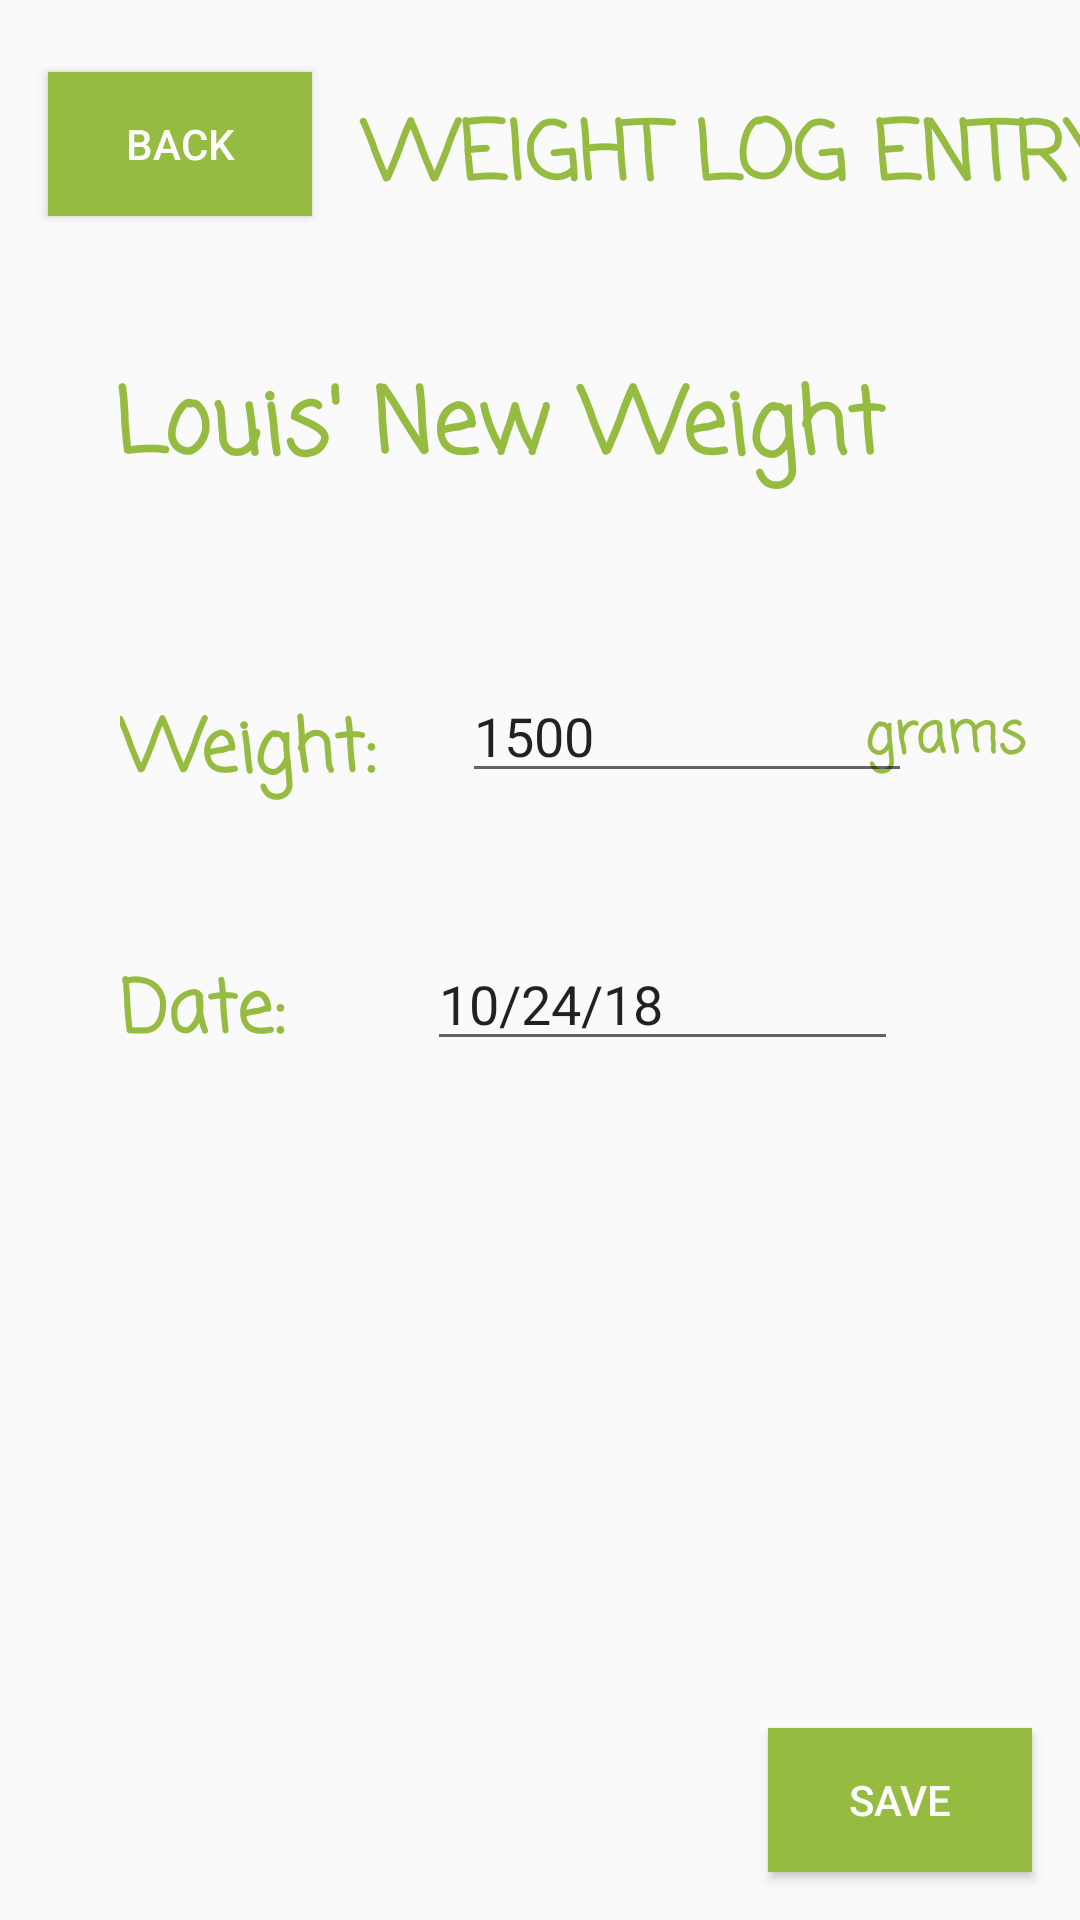

Write the Android layout XML for this screen, with the resource values it uses.
<!-- AndroidManifest.xml: application theme AppTheme -->
<!-- res/layout/activity_weight_log_entry.xml -->
<?xml version="1.0" encoding="utf-8"?>
<android.support.constraint.ConstraintLayout xmlns:android="http://schemas.android.com/apk/res/android"
    xmlns:app="http://schemas.android.com/apk/res-auto"
    xmlns:tools="http://schemas.android.com/tools"
    android:layout_width="match_parent"
    android:layout_height="match_parent"
    tools:context=".weight_log_entry">

    <Button
        android:id="@+id/backButton"
        android:layout_width="wrap_content"
        android:layout_height="wrap_content"
        android:layout_marginStart="16dp"
        android:layout_marginTop="24dp"
        android:layout_marginEnd="10dp"
        android:background="@color/colorPrimaryDark"
        android:text="Back"
        android:onClick="backToWeightLog"
        android:clickable="true"
        android:textColor="@color/colorAccent"
        app:layout_constraintEnd_toStartOf="@+id/title2"
        app:layout_constraintStart_toStartOf="parent"
        app:layout_constraintTop_toTopOf="parent" />

    <TextView
        android:id="@+id/title2"
        android:layout_width="266dp"
        android:layout_height="53dp"
        android:layout_marginStart="8dp"
        android:layout_marginTop="32dp"
        android:text="Weight Log Entry"
        android:textAlignment="center"
        android:textAllCaps="true"
        android:textColor="@color/colorPrimaryDark"
        android:textSize="27sp"
        android:textStyle="bold"
        app:fontFamily="casual"
        app:layout_constraintBottom_toTopOf="@+id/petName"
        app:layout_constraintStart_toEndOf="@+id/backButton"
        app:layout_constraintTop_toTopOf="parent"
        app:layout_constraintVertical_bias="0.0" />

    <TextView
        android:id="@+id/petName2"
        android:layout_width="302dp"
        android:layout_height="47dp"
        android:layout_marginStart="30dp"
        android:layout_marginTop="120dp"
        android:layout_marginEnd="12dp"
        android:text="Louis' New Weight"
        android:textColor="@color/colorPrimaryDark"
        android:textSize="30sp"
        android:textStyle="bold"
        app:fontFamily="casual"
        app:layout_constraintEnd_toEndOf="parent"
        app:layout_constraintStart_toStartOf="parent"
        app:layout_constraintTop_toTopOf="parent" />

    <TextView
        android:id="@+id/petName3"
        android:layout_width="106dp"
        android:layout_height="47dp"
        android:layout_marginStart="40dp"
        android:layout_marginLeft="40dp"
        android:layout_marginTop="232dp"
        android:text="Weight:"
        android:textColor="@color/colorPrimaryDark"
        android:textSize="24sp"
        android:textStyle="bold"
        app:fontFamily="casual"
        app:layout_constraintStart_toStartOf="parent"
        app:layout_constraintTop_toTopOf="parent" />

    <TextView
        android:id="@+id/petName5"
        android:layout_width="84dp"
        android:layout_height="30dp"
        android:layout_marginStart="8dp"
        android:layout_marginTop="232dp"
        android:text="grams"
        android:textColor="@color/colorPrimaryDark"
        android:textSize="18sp"
        android:textStyle="bold"
        app:fontFamily="casual"
        app:layout_constraintEnd_toEndOf="parent"
        app:layout_constraintHorizontal_bias="0.666"
        app:layout_constraintStart_toEndOf="@+id/editText"
        app:layout_constraintTop_toTopOf="parent" />

    <TextView
        android:id="@+id/Date"
        android:layout_width="88dp"
        android:layout_height="47dp"
        android:layout_marginStart="40dp"
        android:layout_marginLeft="40dp"
        android:layout_marginTop="40dp"
        android:text="Date:"
        android:textColor="@color/colorPrimaryDark"
        android:textSize="24sp"
        android:textStyle="bold"
        app:fontFamily="casual"
        app:layout_constraintStart_toStartOf="parent"
        app:layout_constraintTop_toBottomOf="@+id/petName3" />

    <EditText
        android:id="@+id/editText"
        android:layout_width="150dp"
        android:layout_height="wrap_content"
        android:layout_marginStart="8dp"
        android:layout_marginTop="56dp"
        android:layout_marginEnd="36dp"
        android:ems="10"
        android:inputType="numberDecimal"
        android:text="1500"
        app:layout_constraintEnd_toEndOf="parent"
        app:layout_constraintHorizontal_bias="0.0"
        app:layout_constraintStart_toEndOf="@+id/petName3"
        app:layout_constraintTop_toBottomOf="@+id/petName2" />

    <EditText
        android:id="@+id/editText4"
        android:layout_width="157dp"
        android:layout_height="wrap_content"
        android:layout_marginStart="8dp"
        android:layout_marginTop="48dp"
        android:layout_marginEnd="36dp"
        android:ems="10"
        android:inputType="date"
        android:text="10/24/18"
        app:layout_constraintEnd_toEndOf="parent"
        app:layout_constraintHorizontal_bias="0.2"
        app:layout_constraintStart_toEndOf="@+id/Date"
        app:layout_constraintTop_toBottomOf="@+id/editText" />

    <Button
        android:id="@+id/saveButton"
        android:layout_width="wrap_content"
        android:layout_height="wrap_content"
        android:layout_marginEnd="16dp"
        android:layout_marginRight="16dp"
        android:layout_marginBottom="16dp"
        android:text="Save"
        android:background="@color/colorPrimaryDark"
        android:clickable="true"
        android:textColor="@android:color/white"
        android:onClick="backToWeightLog"
        app:layout_constraintBottom_toBottomOf="parent"
        app:layout_constraintEnd_toEndOf="parent" />

</android.support.constraint.ConstraintLayout>
<!-- resources referenced by this layout -->
<resources>
  <color name="colorAccent">#ffffff</color>
  <color name="colorPrimaryDark">#96bb41</color>
  <style name="AppTheme" parent="Theme.AppCompat.Light.NoActionBar">
          
          <item name="colorPrimary">@color/colorPrimary</item>
          <item name="colorPrimaryDark">@color/colorPrimaryDark</item>
          <item name="colorAccent">@color/colorAccent</item>
      </style>
  <color name="colorPrimary">#034452</color>
</resources>
